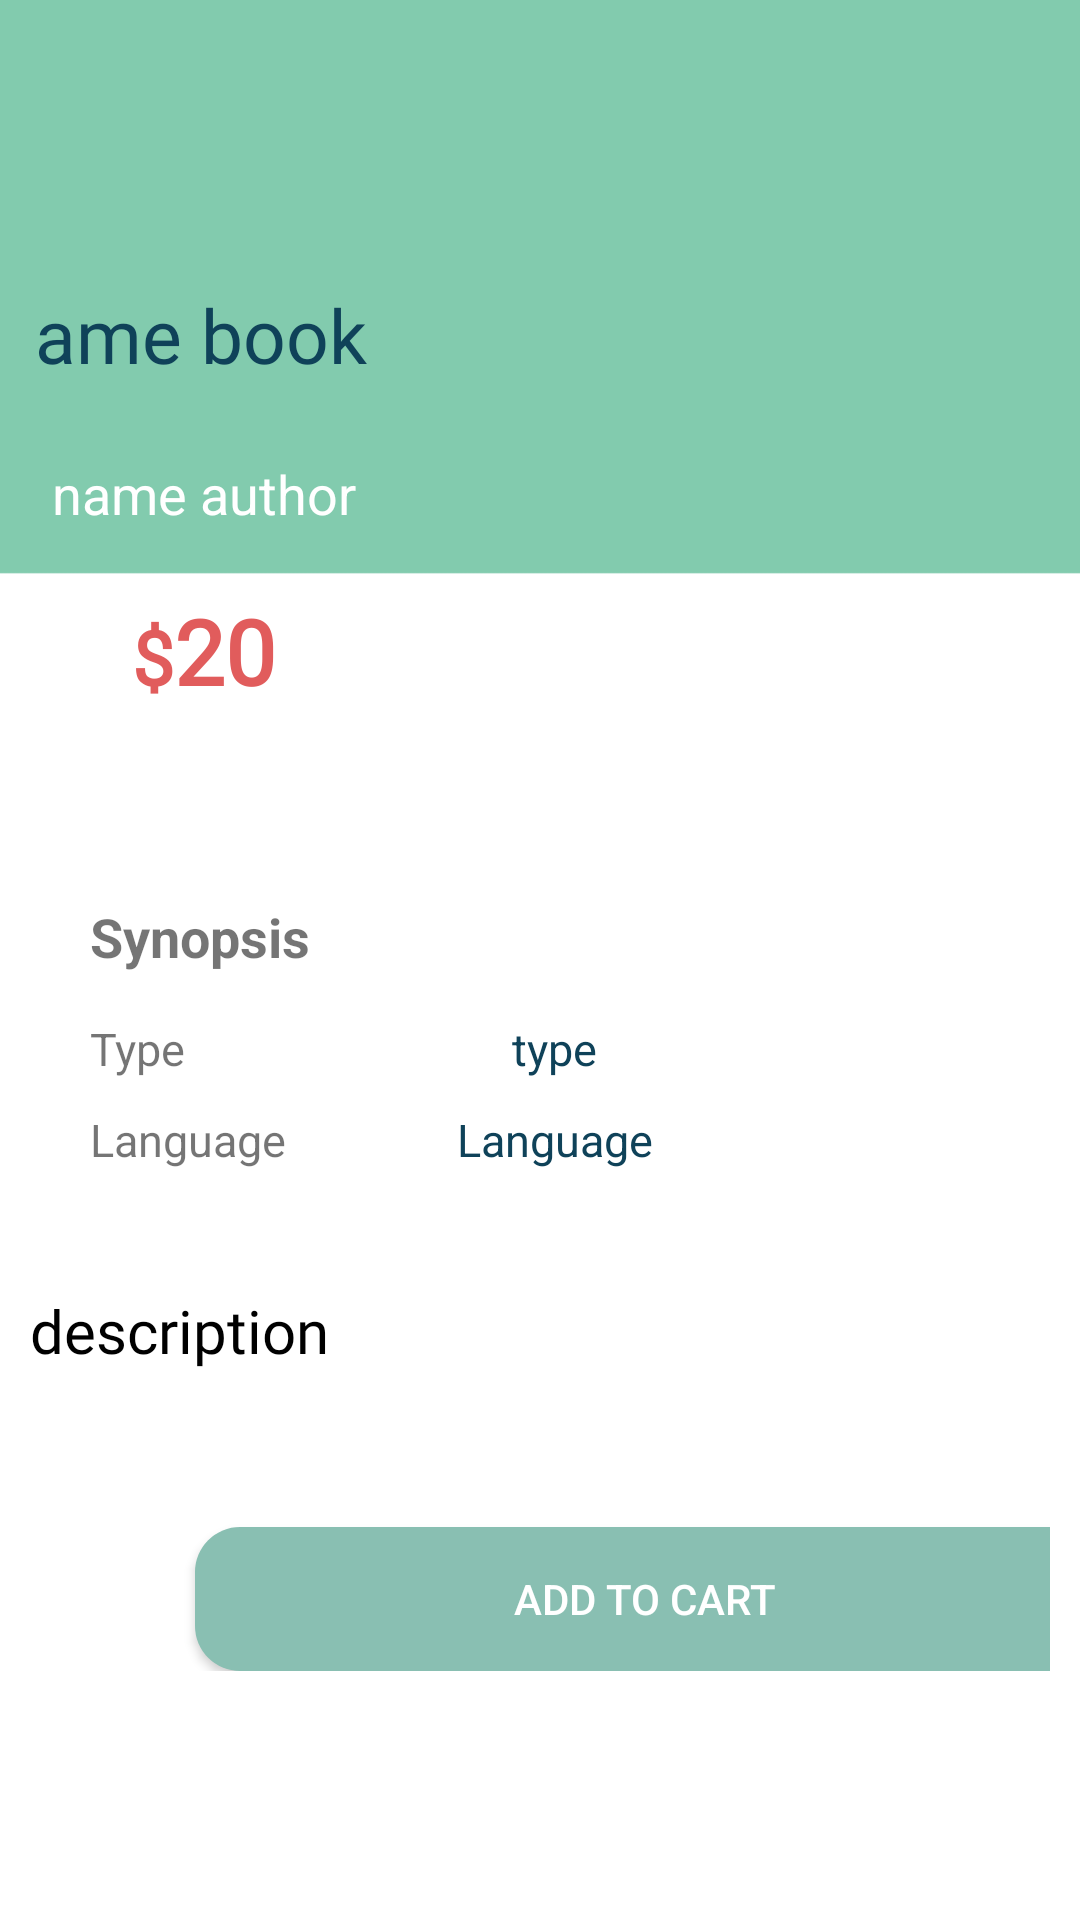

Reconstruct the res/layout file that produces this screen, plus the resources it refers to.
<!-- AndroidManifest.xml: application theme Theme.OldBook -->
<!-- res/layout/fragment_detail.xml -->
<?xml version="1.0" encoding="utf-8"?>
<FrameLayout xmlns:android="http://schemas.android.com/apk/res/android"
    xmlns:app="http://schemas.android.com/apk/res-auto"
    xmlns:tools="http://schemas.android.com/tools"
    android:layout_width="match_parent"
    android:layout_height="match_parent"
    android:layout_marginTop="57dp"
    android:layout_marginBottom="80dp"
    tools:context=".ui.fragment.DetailFragment">

    <ScrollView
        android:layout_width="match_parent"
        android:layout_height="match_parent">

        <androidx.constraintlayout.widget.ConstraintLayout
            android:layout_width="match_parent"
            android:layout_height="match_parent"
            android:background="@drawable/bg_detail"
            android:padding="10dp">


            <ImageView
                android:id="@+id/imgbook"
                android:layout_width="140dp"
                android:layout_height="189dp"
                android:layout_marginTop="52dp"
                android:src="@drawable/orangetree"
                app:layout_constraintEnd_toEndOf="parent"
                app:layout_constraintHorizontal_bias="0.976"
                app:layout_constraintStart_toStartOf="parent"
                app:layout_constraintTop_toTopOf="parent" />

            <TextView
                android:id="@+id/namebooktxt"
                android:layout_width="200dp"
                android:layout_height="wrap_content"
                android:layout_marginEnd="12dp"
                android:fontFamily="@font/lora_bold"
                android:text="Name book"
                android:textColor="@color/text_logo"
                android:textSize="25dp"
                app:layout_constraintBottom_toBottomOf="@+id/imgbook"
                app:layout_constraintEnd_toStartOf="@+id/imgbook"
                app:layout_constraintTop_toTopOf="@+id/imgbook"
                app:layout_constraintVertical_bias="0.21" />

            <TextView
                android:layout_width="wrap_content"
                android:layout_height="wrap_content"
                android:layout_marginEnd="8dp"
                android:text="By"
                android:textColor="@color/white"
                android:textSize="18dp"
                app:layout_constraintBottom_toBottomOf="@+id/authortxt"
                app:layout_constraintEnd_toStartOf="@+id/authortxt"
                app:layout_constraintTop_toBottomOf="@+id/namebooktxt"
                app:layout_constraintVertical_bias="1.0" />

            <TextView
                android:id="@+id/authortxt"
                android:layout_width="wrap_content"
                android:layout_height="wrap_content"
                android:layout_marginStart="24dp"
                android:layout_marginTop="24dp"
                android:text="name author"
                android:textColor="#FFFFFF"
                android:textSize="18dp"
                app:layout_constraintStart_toStartOf="@+id/namebooktxt"
                app:layout_constraintTop_toBottomOf="@+id/namebooktxt" />

            <TextView
                android:id="@+id/textView"
                android:layout_width="wrap_content"
                android:layout_height="wrap_content"

                android:layout_marginTop="19dp"
                app:layout_constraintEnd_toEndOf="@+id/authortxt"
                app:layout_constraintStart_toStartOf="@+id/authortxt"
                app:layout_constraintTop_toBottomOf="@+id/authortxt" />

            <LinearLayout
                android:id="@+id/pricelayout"
                android:layout_width="wrap_content"
                android:layout_height="wrap_content"
                android:orientation="horizontal"
                android:layout_marginTop="20dp"
                app:layout_constraintEnd_toEndOf="@+id/authortxt"
                app:layout_constraintStart_toStartOf="@+id/authortxt"
                app:layout_constraintTop_toBottomOf="@+id/authortxt">

                <TextView

                    android:layout_width="wrap_content"
                    android:layout_height="wrap_content"
                    android:text="$"
                    android:textColor="#E15C5C"
                    android:textSize="25dp"
                    android:textStyle="bold"
                    android:fontFamily="@font/vollkorn_medium"/>

                <TextView
                    android:id="@+id/pricetxt"
                    android:layout_width="wrap_content"
                    android:layout_height="wrap_content"
                    android:fontFamily="@font/notoserifarmenian_bold"
                    android:text="20"
                    android:textColor="#E15C5C"
                    android:textSize="30dp"
                    android:textStyle="bold" />
            </LinearLayout>


            <TextView
                android:id="@+id/txt1"
                android:layout_width="wrap_content"
                android:layout_height="wrap_content"
                android:layout_marginStart="20dp"
                android:layout_marginTop="290dp"
                android:text="Synopsis"
                android:textSize="18dp"
                android:textStyle="bold"
                app:layout_constraintStart_toStartOf="parent"
                app:layout_constraintTop_toTopOf="parent" />

            <LinearLayout
                android:id="@+id/typelayout"
                android:layout_width="270dp"
                android:layout_height="wrap_content"
                android:orientation="horizontal"
                android:layout_marginTop="15dp"
                app:layout_constraintStart_toStartOf="@+id/txt1"
                app:layout_constraintTop_toBottomOf="@+id/txt1" >

                    <TextView

                        android:layout_width="40dp"
                        android:layout_height="wrap_content"
                        android:layout_weight="1"
                        android:text="Type"
                        android:textSize="15dp" />

                    <TextView
                        android:id="@+id/typetxt"
                        android:layout_width="wrap_content"
                        android:layout_height="wrap_content"
                        android:text="type"
                        android:textColor="@color/text_logo"
                        android:textSize="15dp"
                        android:layout_weight="1"/>
                </LinearLayout>

            <LinearLayout
                android:id="@+id/languagelayout"
                android:layout_width="270dp"
                android:layout_height="wrap_content"
                android:layout_marginTop="10dp"
                android:orientation="horizontal"
                app:layout_constraintEnd_toEndOf="@+id/typelayout"
                app:layout_constraintStart_toStartOf="@+id/typelayout"
                app:layout_constraintTop_toBottomOf="@+id/typelayout">

                <TextView

                    android:layout_width="40dp"
                    android:layout_height="wrap_content"
                    android:layout_weight="1"
                    android:text="Language"
                    android:textSize="15dp" />

                <TextView
                    android:id="@+id/languagetxt"
                    android:layout_width="wrap_content"
                    android:layout_height="wrap_content"
                    android:layout_weight="1"
                    android:text="Language"
                    android:textColor="@color/text_logo"
                    android:textSize="15dp" />
            </LinearLayout>

            <TextView
                android:id="@+id/descriptiontxt"
                android:layout_width="match_parent"
                android:layout_height="wrap_content"
                android:layout_marginTop="40dp"
                android:text="description"
                android:textSize="20dp"
                android:textColor="@color/black"
                android:fontFamily="@font/vollkorn_regular"
                app:layout_constraintEnd_toEndOf="@+id/languagelayout"
                app:layout_constraintStart_toStartOf="@+id/languagelayout"
                app:layout_constraintTop_toBottomOf="@+id/languagelayout" />

            <androidx.appcompat.widget.AppCompatButton
                android:id="@+id/addtocartbtn"
                android:layout_width="300dp"
                android:layout_height="wrap_content"
                android:layout_marginStart="70dp"
                android:layout_marginTop="52dp"
                android:background="@drawable/btn_app"
                android:text="Add to Cart"
                android:textColor="@color/white"
                app:layout_constraintEnd_toEndOf="@+id/descriptiontxt"
                app:layout_constraintHorizontal_bias="0.0"
                app:layout_constraintStart_toStartOf="@+id/descriptiontxt"
                app:layout_constraintTop_toBottomOf="@+id/descriptiontxt" />

        </androidx.constraintlayout.widget.ConstraintLayout>
    </ScrollView>

</FrameLayout>
<!-- resources referenced by this layout -->
<resources>
  <color name="black">#FF000000</color>
  <color name="text_logo">#0F4259</color>
  <color name="white">#FFFFFFFF</color>
  <!-- drawable bg_detail: png bitmap (drawable, 21315 bytes) -->
  <!-- drawable btn_app (drawable) -->
  <?xml version="1.0" encoding="utf-8"?>
  <shape xmlns:android="http://schemas.android.com/apk/res/android"
      android:shape="rectangle">
      <corners android:radius="15dp" />
      <solid android:color="@color/mainapp"/>
  
  </shape>
  <style name="Theme.OldBook" parent="Base.Theme.OldBook" />
  <color name="mainapp">#89BFB2</color>
  <style name="Base.Theme.OldBook" parent="Theme.MaterialComponents.DayNight.DarkActionBar">
          
           <item name="colorPrimary">#409E87</item>
          <item name="windowActionBar">false</item>
          <item name="windowNoTitle">true</item>
          <item name="android:statusBarColor" tools:targetApi="l">#54B19A</item>
      </style>
</resources>
